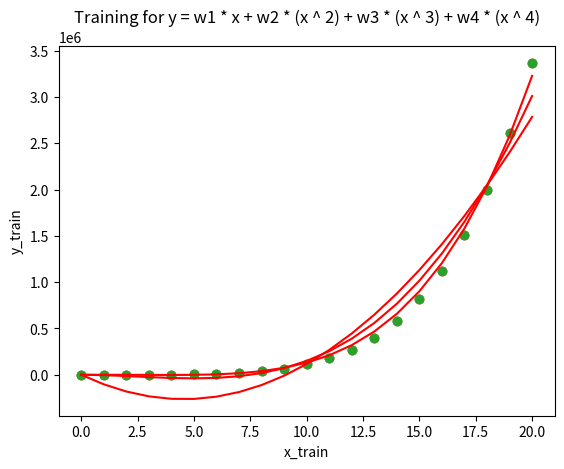

Source code (Python):
import numpy as np
import matplotlib.pyplot as plt
import csv

# get the training data
x = np.array([[0],[1],[2],[3],[4],[5],[6],[7],[8],[9],[10],[11],[12],[13],[14],[15],[16],[17],[18],[19],[20]])
y_train = np.array([[1],[6],[63],[364],[1365],[3906],[9331],[19608],[37449],[66430]
,[111111],[177156],[271453],[402234],[579195],[813616],[1118481],[1508598],[2000719],[2613660],[3368421]])

x_train = np.append(x, np.power(x, 2), axis = 1)

# training
print('y = w1 * x + w2 * (x ^ 2)')
print('Training with ' + str(len(x_train)) + ' tuples')

# y = w1 * x + w2 * (x ^ 2)
# parameters = w1, w2
# start with the random values of m, class
n = len(y_train)
learning_rate = 0.00005
epochs = 10000

print('Number of epochs: ' + str(epochs))
print('Learning Rate: '+ str(learning_rate))

# theta = [[w1, w2]]
theta = np.array([[0.0,0.0]])

# linear regression
for i in range(epochs):
    y_pred = x_train @ theta.T

    error = (1 / (1 * n)) * np.sum(np.square(y_pred - y_train))
    if i == 0:
        print('Initial error: ' + str(error))
    elif i == (epochs -1):
        print('Final error  : ' + str(error))

    # regression step
    # theta is (1,2) matrix so get 0th row using theta[0]
    theta[0] -= (1/n) * learning_rate * np.sum((y_pred - y_train) * x_train, axis = 0)

# Plot
plt.scatter(x_train[:,0], y_train)
plt.plot(x_train[:,0], y_pred, 'r')
plt.title('Training for y = w1 * x + w2 * (x ^ 2)')
plt.xlabel('x_train')
plt.ylabel('y_train')
plt.show()

print('---------------------------------------------')

x_train = np.append(x, np.power(x, 2), axis = 1)
x_train = np.append(x_train, np.power(x, 3), axis = 1)


# training
print('y = w1 * x + w2 * (x ^ 2) + w3 * (x ^ 3)')
print('Training with ' + str(len(x_train)) + ' tuples')

# y = w1 * x + w2 * (x ^ 2) + w3 * (x ^ 3)
# parameters = w1, w2, w3
# start with the random values of m, class
n = len(y_train)
learning_rate = 0.0000001
epochs = 10000

print('Number of epochs: ' + str(epochs))
print('Learning Rate: '+ str(learning_rate))

# theta = [[w1, w2, w3]]
theta = np.array([[0.0,0.0,0.0]])

# linear regression
for i in range(epochs):
    y_pred = x_train @ theta.T

    error = (1 / (1 * n)) * np.sum(np.square(y_pred - y_train))
    if i == 0:
        print('Initial error: ' + str(error))
    elif i == (epochs -1):
        print('Final error  : ' + str(error))

    # regression step
    # theta is (1,2) matrix so get 0th row using theta[0]
    theta[0] -= (1/n) * learning_rate * np.sum((y_pred - y_train) * x_train, axis = 0)

# Plot
plt.scatter(x_train[:,0], y_train)
plt.plot(x_train[:,0], y_pred, 'r')
plt.title('Training for y = w1 * x + w2 * (x ^ 2) + w3 * (x ^ 3)')
plt.xlabel('x_train')
plt.ylabel('y_train')
plt.show()

print('---------------------------------------------')

x_train = np.append(x, np.power(x, 2), axis = 1)
x_train = np.append(x_train, np.power(x, 3), axis = 1)
x_train = np.append(x_train, np.power(x, 4), axis = 1)


# training
print('y = w1 * x + w2 * (x ^ 2) + w3 * (x ^ 3) + w4 * (x ^ 4)')
print('Training with ' + str(len(x_train)) + ' tuples')

# y = w1 * x + w2 * (x ^ 2) + w3 * (x ^ 3) + w4 * (x ^ 4)
# parameters = w1, w2, w3, w4
# start with the random values of m, class
n = len(y_train)
learning_rate = 0.0000000005
epochs = 10000

print('Number of epochs: ' + str(epochs))
print('Learning Rate: '+ str(learning_rate))

# theta = [[w1, w2, w3, w4]]
theta = np.array([[0.0,0.0,0.0,0.0]])

# linear regression
for i in range(epochs):
    y_pred = x_train @ theta.T

    error = (1 / (1 * n)) * np.sum(np.square(y_pred - y_train))
    if i == 0:
        print('Initial error: ' + str(error))
    elif i == (epochs -1):
        print('Final error  : ' + str(error))

    # regression step
    # theta is (1,2) matrix so get 0th row using theta[0]
    theta[0] -= (1/n) * learning_rate * np.sum((y_pred - y_train) * x_train, axis = 0)

# Plot
plt.scatter(x_train[:,0], y_train)
plt.plot(x_train[:,0], y_pred, 'r')
plt.title('Training for y = w1 * x + w2 * (x ^ 2) + w3 * (x ^ 3) + w4 * (x ^ 4)')
plt.xlabel('x_train')
plt.ylabel('y_train')
plt.show()

print('---------------------------------------------')

# testing
# print('Testing with ' + str(len(x_test)) + ' tuples')
# y_test_pred = x_test @ theta.T
# plt.scatter(x_test[:,0], y_test)
# plt.plot(x_train[:,0], y_pred, 'r')
# plt.title('Testing')
# plt.xlabel('x_test')
# plt.ylabel('y_test')
# plt.show()
